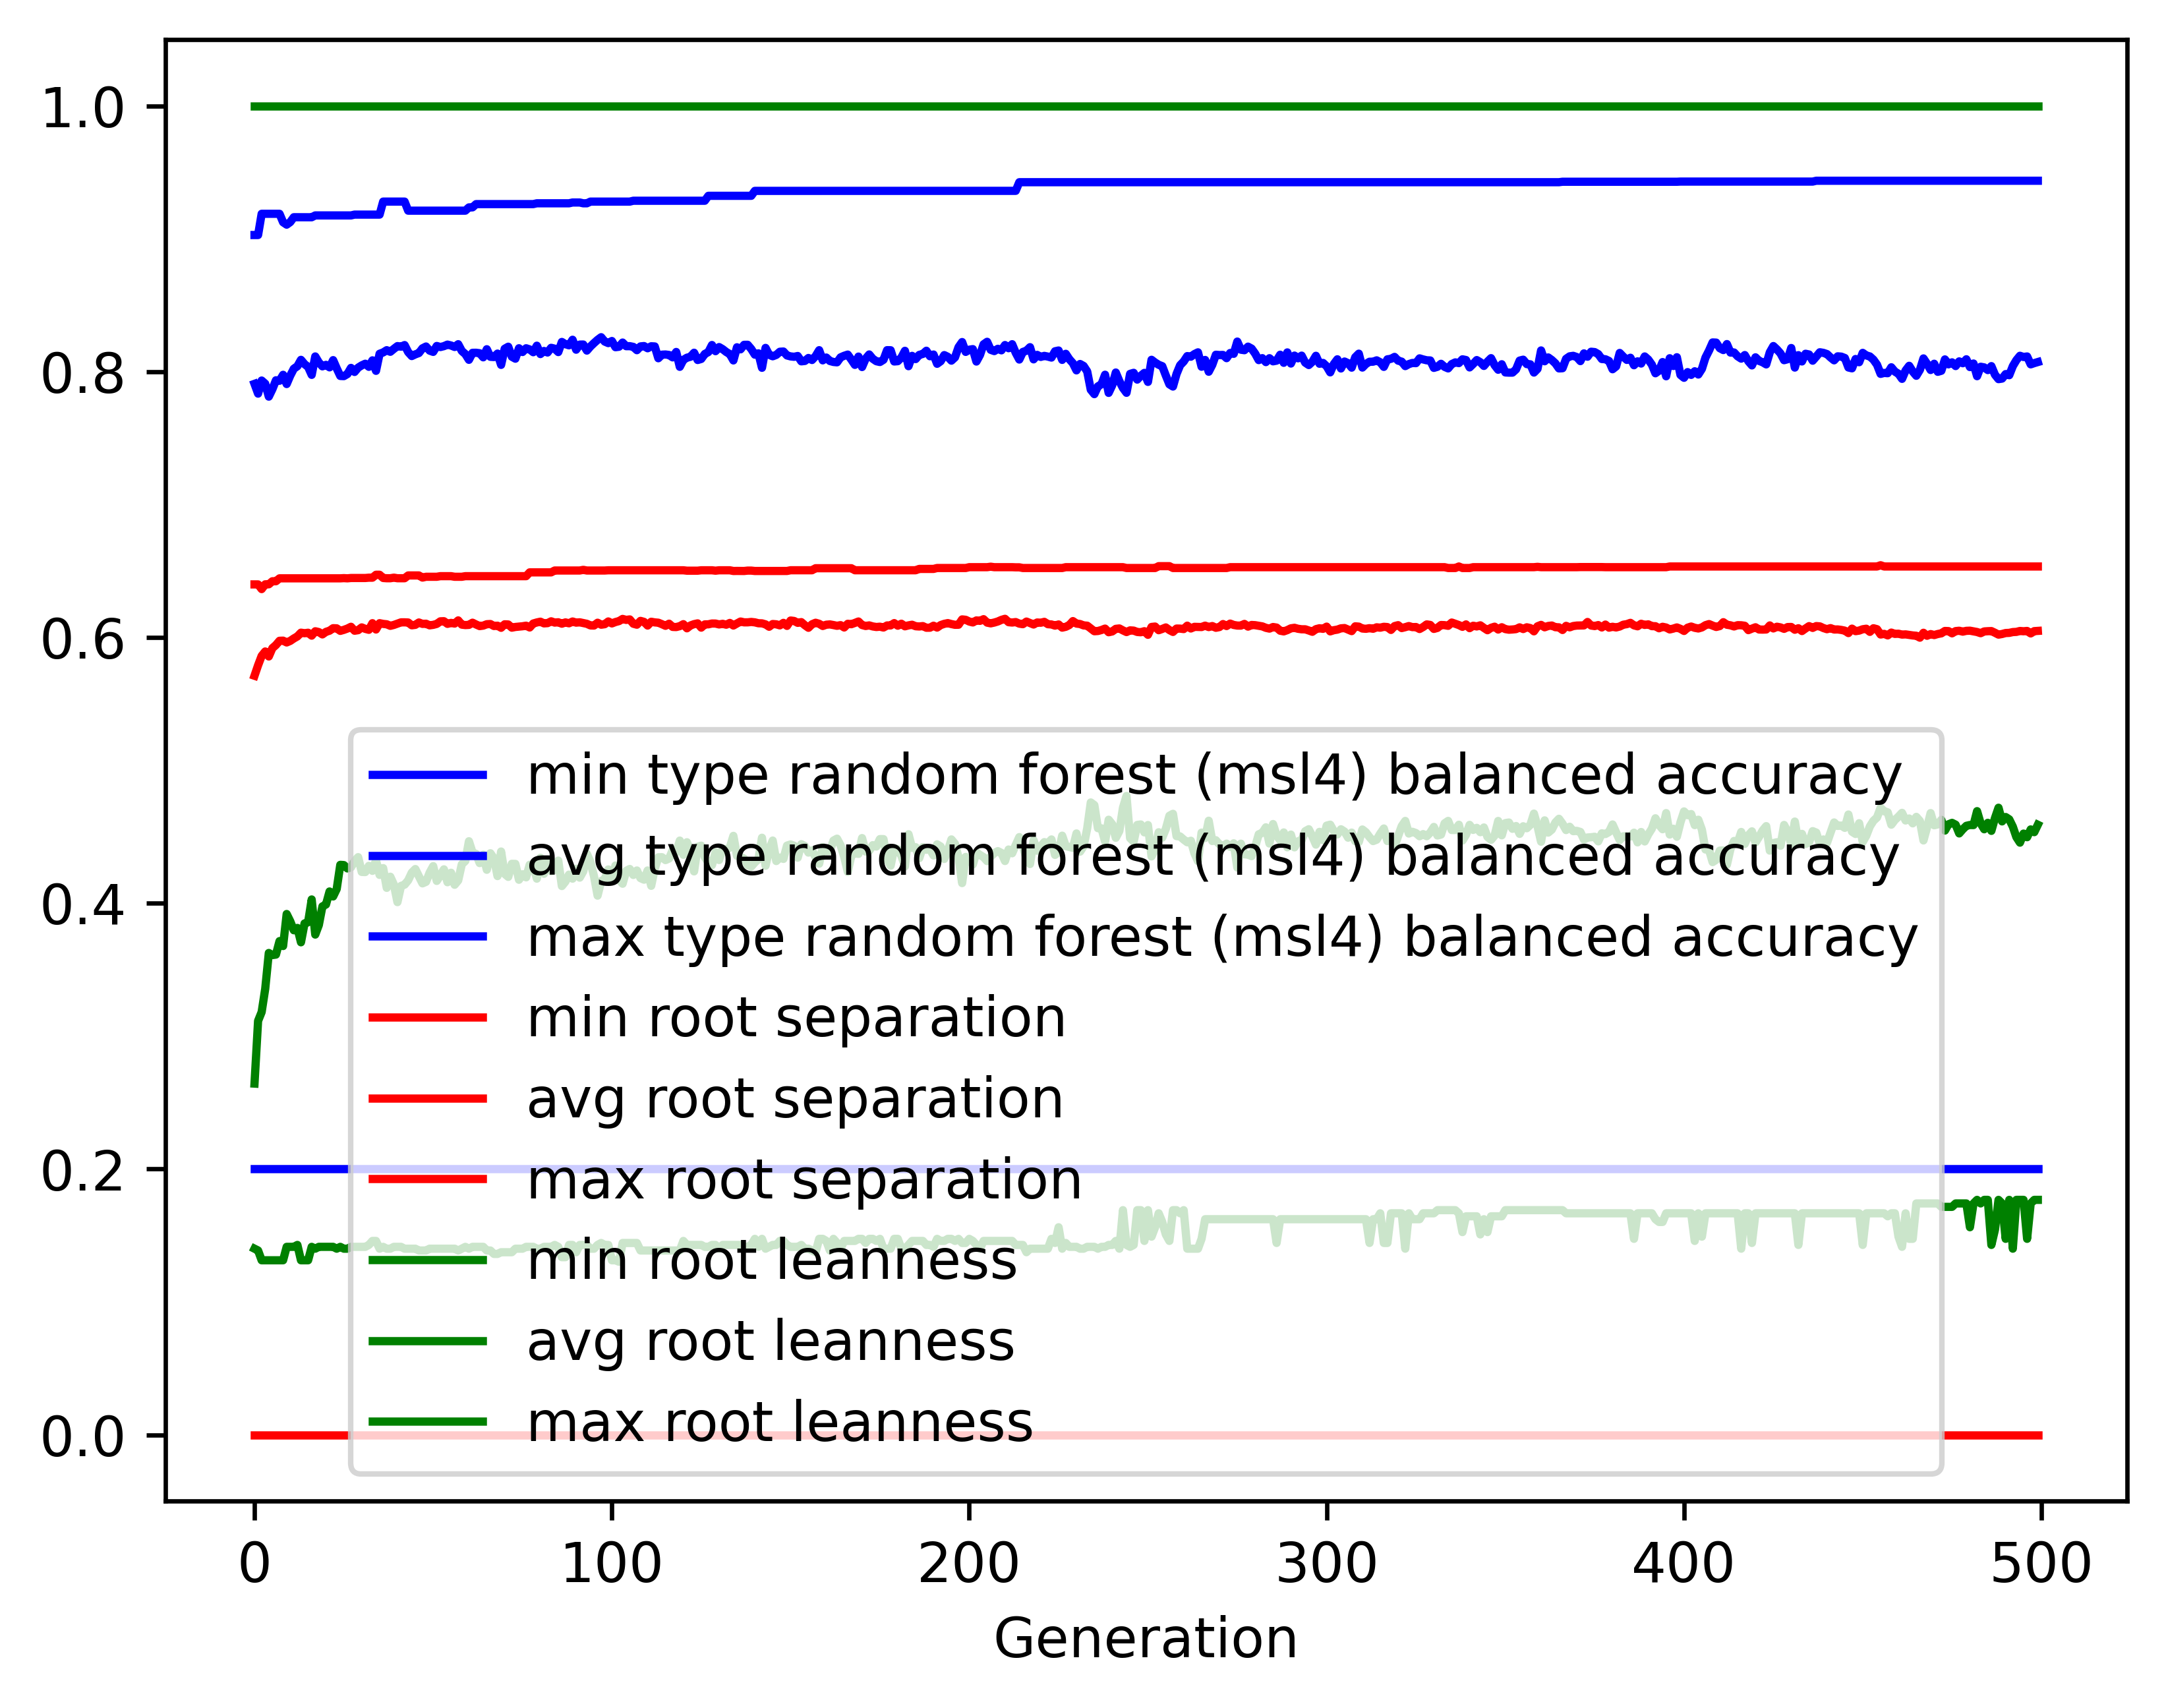

Source data for this figure (header and first rows):
gen, evals, gen_feats, explored, type random forest (msl4) balanced accur…, type random forest (msl4) balanced accur…, type random forest (msl4) balanced accur…, type random forest (msl4) balanced accur…, root separation_min, root separation_avg, root separation_max, root separation_std, root leanness_min, root leanness_avg, root leanness_max, root leanness_std
0, 500, 433, 433, 0.2, 0.7908, 0.9028, 0.1335, 0.0, 0.5712, 0.6399, 0.09294, 0.14, 0.2643, 1.0, 0.1522
1, 665, 680, 683, 0.2, 0.7834, 0.9028, 0.1092, 0.0, 0.579, 0.6399, 0.04401, 0.1387, 0.3114, 1.0, 0.129
2, 741, 695, 898, 0.2, 0.7933, 0.9188, 0.09395, 0.0, 0.5861, 0.6363, 0.03923, 0.1313, 0.3181, 1.0, 0.1283
3, 712, 740, 1112, 0.2, 0.7909, 0.9188, 0.08952, 0.0, 0.5894, 0.64, 0.03856, 0.1313, 0.3356, 1.0, 0.1291
4, 728, 741, 1322, 0.2, 0.7812, 0.9188, 0.1041, 0.0, 0.5857, 0.64, 0.03932, 0.1313, 0.3625, 1.0, 0.1456
5, 724, 739, 1510, 0.2, 0.7867, 0.9188, 0.09317, 0.0, 0.5919, 0.6423, 0.03864, 0.1313, 0.361, 1.0, 0.1372
6, 739, 742, 1691, 0.2, 0.7935, 0.9188, 0.09339, 0.0, 0.5943, 0.6423, 0.03789, 0.1313, 0.3613, 1.0, 0.1356
7, 736, 776, 1875, 0.2, 0.7931, 0.9188, 0.09055, 0.0, 0.5975, 0.6445, 0.03786, 0.1313, 0.3715, 1.0, 0.1314
8, 728, 770, 2034, 0.2, 0.7976, 0.9124, 0.09767, 0.0, 0.5976, 0.6445, 0.03895, 0.1313, 0.3678, 1.0, 0.1411
9, 713, 774, 2177, 0.2, 0.7906, 0.9106, 0.09711, 0.0, 0.5962, 0.6445, 0.03808, 0.1414, 0.3919, 1.0, 0.1383
10, 726, 767, 2340, 0.2, 0.797, 0.9125, 0.09382, 0.0, 0.5974, 0.6445, 0.03705, 0.1414, 0.3864, 1.0, 0.1364
11, 730, 742, 2479, 0.2, 0.8022, 0.9162, 0.09228, 0.0, 0.5992, 0.6445, 0.03685, 0.1414, 0.3796, 1.0, 0.1382
12, 713, 755, 2631, 0.2, 0.8041, 0.9162, 0.08525, 0.0, 0.6007, 0.6445, 0.03577, 0.1429, 0.3814, 1.0, 0.1355
13, 723, 769, 2764, 0.2, 0.8089, 0.9162, 0.08097, 0.0, 0.6036, 0.6445, 0.03553, 0.1313, 0.3706, 1.0, 0.1433
14, 713, 783, 2910, 0.2, 0.8057, 0.9162, 0.07838, 0.0, 0.6031, 0.6445, 0.03471, 0.1313, 0.3848, 1.0, 0.1394
15, 720, 805, 3047, 0.2, 0.8035, 0.9162, 0.08356, 0.0, 0.6035, 0.6445, 0.03558, 0.1313, 0.3857, 1.0, 0.1412
16, 710, 800, 3163, 0.2, 0.7975, 0.9162, 0.08958, 0.0, 0.6013, 0.6445, 0.0357, 0.1414, 0.4028, 1.0, 0.1384
17, 723, 782, 3289, 0.2, 0.8114, 0.9175, 0.08167, 0.0, 0.6046, 0.6445, 0.03499, 0.14, 0.3764, 1.0, 0.138
18, 728, 780, 3408, 0.2, 0.8069, 0.9175, 0.08616, 0.0, 0.604, 0.6445, 0.03563, 0.1414, 0.3836, 1.0, 0.1414
19, 722, 796, 3507, 0.2, 0.804, 0.9175, 0.08587, 0.0, 0.6023, 0.6445, 0.03565, 0.1414, 0.3976, 1.0, 0.1372
20, 709, 780, 3601, 0.2, 0.8051, 0.9175, 0.08016, 0.0, 0.6042, 0.6445, 0.03492, 0.1414, 0.399, 1.0, 0.1268
21, 710, 793, 3705, 0.2, 0.8032, 0.9175, 0.08014, 0.0, 0.605, 0.6445, 0.03554, 0.1414, 0.4088, 1.0, 0.1298
22, 735, 766, 3780, 0.2, 0.8086, 0.9175, 0.07361, 0.0, 0.6069, 0.6445, 0.03503, 0.1414, 0.4051, 1.0, 0.1236
23, 737, 793, 3885, 0.2, 0.8025, 0.9175, 0.081, 0.0, 0.6068, 0.6445, 0.03551, 0.14, 0.4107, 1.0, 0.1338
24, 712, 759, 3957, 0.2, 0.7967, 0.9175, 0.087, 0.0, 0.6049, 0.6445, 0.03696, 0.1414, 0.4289, 1.0, 0.1333
25, 727, 779, 4043, 0.2, 0.7966, 0.9175, 0.08817, 0.0, 0.6057, 0.6446, 0.03745, 0.14, 0.4287, 1.0, 0.131
26, 725, 759, 4126, 0.2, 0.7982, 0.9175, 0.09003, 0.0, 0.6067, 0.6445, 0.03801, 0.14, 0.4262, 1.0, 0.1307
27, 716, 777, 4189, 0.2, 0.8028, 0.9175, 0.08747, 0.0, 0.608, 0.6447, 0.03788, 0.1414, 0.427, 1.0, 0.1304
28, 712, 795, 4270, 0.2, 0.7997, 0.9181, 0.09623, 0.0, 0.605, 0.6447, 0.03904, 0.1414, 0.4317, 1.0, 0.141
29, 706, 759, 4338, 0.2, 0.803, 0.9181, 0.08697, 0.0, 0.6054, 0.6447, 0.03749, 0.1414, 0.4347, 1.0, 0.1361
30, 726, 735, 4403, 0.2, 0.8047, 0.9181, 0.09001, 0.0, 0.6075, 0.6447, 0.03822, 0.1414, 0.4235, 1.0, 0.1439
31, 704, 760, 4462, 0.2, 0.8059, 0.9181, 0.08793, 0.0, 0.6064, 0.6447, 0.03761, 0.1414, 0.4234, 1.0, 0.1431
32, 712, 766, 4520, 0.2, 0.8036, 0.9181, 0.09061, 0.0, 0.6057, 0.6449, 0.03765, 0.1429, 0.4281, 1.0, 0.1405
33, 698, 810, 4588, 0.2, 0.8085, 0.9181, 0.08308, 0.0, 0.6107, 0.6449, 0.0375, 0.1459, 0.4243, 1.0, 0.1323
34, 723, 785, 4637, 0.2, 0.8006, 0.9181, 0.09769, 0.0, 0.6059, 0.6471, 0.0399, 0.1459, 0.4324, 1.0, 0.1403
35, 717, 760, 4683, 0.2, 0.8134, 0.9181, 0.08445, 0.0, 0.6107, 0.6471, 0.03791, 0.14, 0.4213, 1.0, 0.1341
36, 703, 794, 4741, 0.2, 0.8144, 0.9279, 0.08319, 0.0, 0.6102, 0.6447, 0.03714, 0.1414, 0.4264, 1.0, 0.1307
37, 694, 789, 4799, 0.2, 0.8161, 0.9279, 0.08499, 0.0, 0.6099, 0.6445, 0.03719, 0.14, 0.4115, 1.0, 0.1435
38, 693, 787, 4842, 0.2, 0.8149, 0.9279, 0.08912, 0.0, 0.6087, 0.6445, 0.03791, 0.14, 0.4199, 1.0, 0.1409
39, 710, 776, 4878, 0.2, 0.8171, 0.9279, 0.0844, 0.0, 0.6094, 0.645, 0.03723, 0.1414, 0.414, 1.0, 0.1425
40, 722, 773, 4912, 0.2, 0.8192, 0.9279, 0.08248, 0.0, 0.6104, 0.6445, 0.03657, 0.1414, 0.4008, 1.0, 0.148
41, 698, 786, 4947, 0.2, 0.8188, 0.9279, 0.07591, 0.0, 0.6113, 0.6445, 0.03601, 0.1414, 0.413, 1.0, 0.134
42, 699, 822, 4990, 0.2, 0.82, 0.9279, 0.07554, 0.0, 0.6113, 0.6445, 0.03569, 0.14, 0.414, 1.0, 0.1288
43, 707, 761, 5013, 0.2, 0.8147, 0.9211, 0.08019, 0.0, 0.6112, 0.6466, 0.03672, 0.14, 0.4172, 1.0, 0.1409
44, 699, 793, 5047, 0.2, 0.8117, 0.9211, 0.0822, 0.0, 0.6091, 0.6466, 0.03692, 0.14, 0.423, 1.0, 0.1393
45, 707, 792, 5080, 0.2, 0.813, 0.9211, 0.08253, 0.0, 0.6095, 0.6466, 0.03679, 0.14, 0.4257, 1.0, 0.1322
46, 705, 788, 5110, 0.2, 0.814, 0.9211, 0.07906, 0.0, 0.6112, 0.6466, 0.03626, 0.1387, 0.4202, 1.0, 0.1381
47, 700, 807, 5136, 0.2, 0.8175, 0.9211, 0.08263, 0.0, 0.6102, 0.645, 0.03671, 0.1387, 0.4149, 1.0, 0.1383
48, 701, 787, 5160, 0.2, 0.8189, 0.9211, 0.08199, 0.0, 0.6103, 0.6456, 0.03696, 0.1387, 0.4161, 1.0, 0.1388
49, 712, 837, 5195, 0.2, 0.8158, 0.9211, 0.08282, 0.0, 0.6091, 0.6456, 0.03663, 0.14, 0.423, 1.0, 0.1412
50, 718, 812, 5231, 0.2, 0.8148, 0.9211, 0.07988, 0.0, 0.6094, 0.6457, 0.0358, 0.14, 0.4279, 1.0, 0.1316
51, 707, 812, 5267, 0.2, 0.8193, 0.9211, 0.078, 0.0, 0.6102, 0.6456, 0.03635, 0.14, 0.4168, 1.0, 0.1362
52, 706, 799, 5288, 0.2, 0.8185, 0.9211, 0.07738, 0.0, 0.6121, 0.6461, 0.03635, 0.14, 0.4209, 1.0, 0.1322
53, 710, 782, 5309, 0.2, 0.8192, 0.9211, 0.0753, 0.0, 0.6122, 0.6461, 0.03556, 0.14, 0.4255, 1.0, 0.1311
54, 715, 780, 5340, 0.2, 0.8203, 0.9211, 0.07903, 0.0, 0.6102, 0.6461, 0.03616, 0.14, 0.4158, 1.0, 0.1363
55, 705, 802, 5360, 0.2, 0.8197, 0.9211, 0.07795, 0.0, 0.6109, 0.6461, 0.03614, 0.14, 0.4229, 1.0, 0.131
56, 707, 802, 5384, 0.2, 0.8185, 0.9211, 0.08139, 0.0, 0.6104, 0.6456, 0.03624, 0.14, 0.4139, 1.0, 0.1456
57, 696, 816, 5404, 0.2, 0.8206, 0.9211, 0.07583, 0.0, 0.6128, 0.6456, 0.03575, 0.1387, 0.4171, 1.0, 0.1358
58, 704, 825, 5424, 0.2, 0.8155, 0.9211, 0.08305, 0.0, 0.6096, 0.6456, 0.03678, 0.14, 0.4293, 1.0, 0.1324
59, 705, 777, 5440, 0.2, 0.8132, 0.9211, 0.08489, 0.0, 0.6093, 0.6461, 0.03729, 0.1414, 0.4318, 1.0, 0.1328
... 440 more rows
